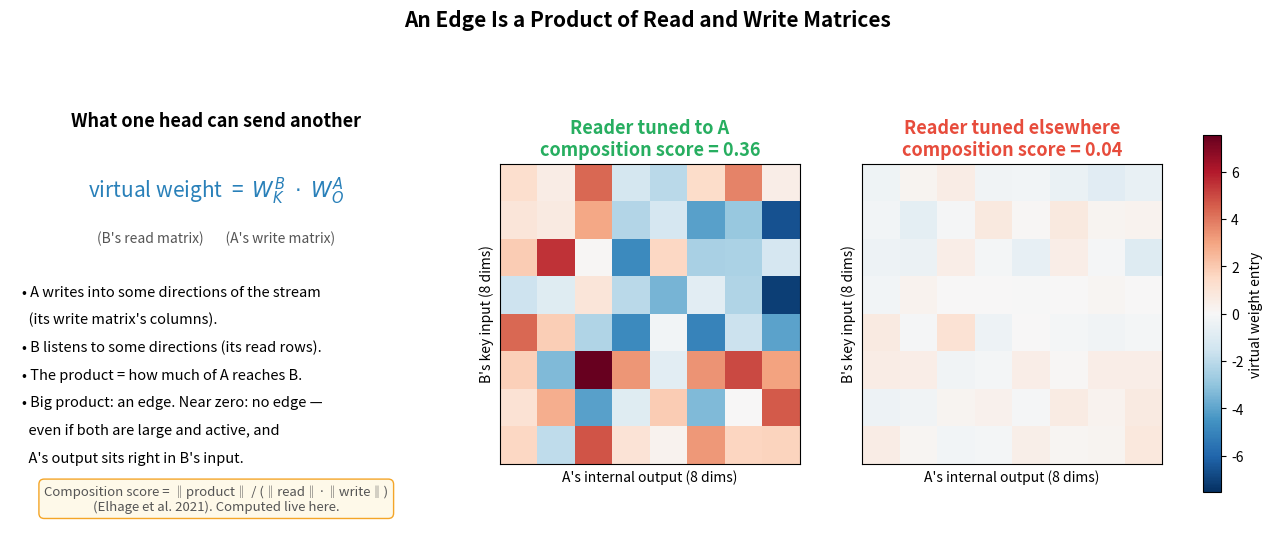

Reproduce this figure in Python. (Note: this script raises an exception after producing the figure.)
"""
An edge between two components is a matrix product: reader's read matrix x writer's write matrix.
Real computation with random matrices: an aligned reader vs a reader whose read subspace misses the write subspace.
"""
import numpy as np
import matplotlib.pyplot as plt

BLUE, GREEN, RED, ORANGE = '#2980b9', '#27ae60', '#e74c3c', '#f39c12'
NOTE = dict(boxstyle='round,pad=0.4', facecolor='#fef9e7', edgecolor=ORANGE, alpha=0.9)

rng = np.random.default_rng(3)
d_model, d_head = 64, 8

# Writer A: output matrix W_O (d_head -> d_model) writes into an 8-dim subspace of the stream
Q, _ = np.linalg.qr(rng.standard_normal((d_model, d_model)))
write_basis = Q[:, :d_head]          # the directions A writes into
other_basis = Q[:, d_head:2 * d_head]  # directions A never touches
W_O = write_basis @ rng.standard_normal((d_head, d_head))

# Reader B1 reads (mostly) A's subspace; reader B2 reads a disjoint subspace
W_K_aligned = rng.standard_normal((d_head, d_head)) @ write_basis.T + 0.15 * rng.standard_normal((d_head, d_model))
W_K_blind = rng.standard_normal((d_head, d_head)) @ other_basis.T + 0.15 * rng.standard_normal((d_head, d_model))


def comp_score(W_read, W_write):
    """Elhage et al. 2021 composition score: ||W_read W_write||_F / (||W_read||_F ||W_write||_F)."""
    return np.linalg.norm(W_read @ W_write) / (np.linalg.norm(W_read) * np.linalg.norm(W_write))


V1 = W_K_aligned @ W_O
V2 = W_K_blind @ W_O
vmax = max(np.abs(V1).max(), np.abs(V2).max())

fig, axes = plt.subplots(1, 3, figsize=(17, 5.8), gridspec_kw={'width_ratios': [1.1, 1, 1]})

ax = axes[0]
ax.axis('off')
ax.set_xlim(0, 10); ax.set_ylim(0, 10)
ax.text(5, 9.2, 'What one head can send another', ha='center', fontsize=13, fontweight='bold')
ax.text(5, 7.6, r'virtual weight  =  $W_K^{B}\;\cdot\;W_O^{A}$', ha='center', fontsize=15, color=BLUE)
ax.text(5, 6.6, "(B's read matrix)       (A's write matrix)", ha='center', fontsize=10, color='#555555')
lines = ["A writes into some directions of the stream",
         "    (its write matrix's columns).",
         "B listens to some directions (its read rows).",
         "The product = how much of A reaches B.",
         "Big product: an edge. Near zero: no edge —",
         "    even if both are large and active, and",
         "    A's output sits right in B's input."]
for i, l in enumerate(lines):
    ax.text(0.3, 5.4 - i * 0.62, ('• ' if not l.startswith(' ') else '  ') + l.strip(), fontsize=10.5)
ax.text(5, 0.6, 'Composition score = ‖product‖ / (‖read‖·‖write‖)\n(Elhage et al. 2021). Computed live here.',
        ha='center', fontsize=9.5, style='italic', color='#555555', bbox=NOTE)

for ax, V, title, col, W in [(axes[1], V1, 'Reader tuned to A', GREEN, W_K_aligned),
                             (axes[2], V2, 'Reader tuned elsewhere', RED, W_K_blind)]:
    im = ax.imshow(V, cmap='RdBu_r', vmin=-vmax, vmax=vmax)
    ax.set_title(f'{title}\ncomposition score = {comp_score(W, W_O):.2f}', fontsize=13,
                 fontweight='bold', color=col)
    ax.set_xlabel("A's internal output (8 dims)")
    ax.set_ylabel("B's key input (8 dims)")
    ax.set_xticks([]); ax.set_yticks([])
fig.colorbar(im, ax=axes[1:], shrink=0.8, label='virtual weight entry')
fig.suptitle('An Edge Is a Product of Read and Write Matrices', fontsize=15, fontweight='bold', y=1.02)

plt.savefig('figures/14_virtual_weights.svg', format='svg', bbox_inches='tight')
plt.savefig('figures/14_virtual_weights.png', format='png', dpi=150, bbox_inches='tight')
print("Saved 14_virtual_weights", round(comp_score(W_K_aligned, W_O), 3), round(comp_score(W_K_blind, W_O), 3))
